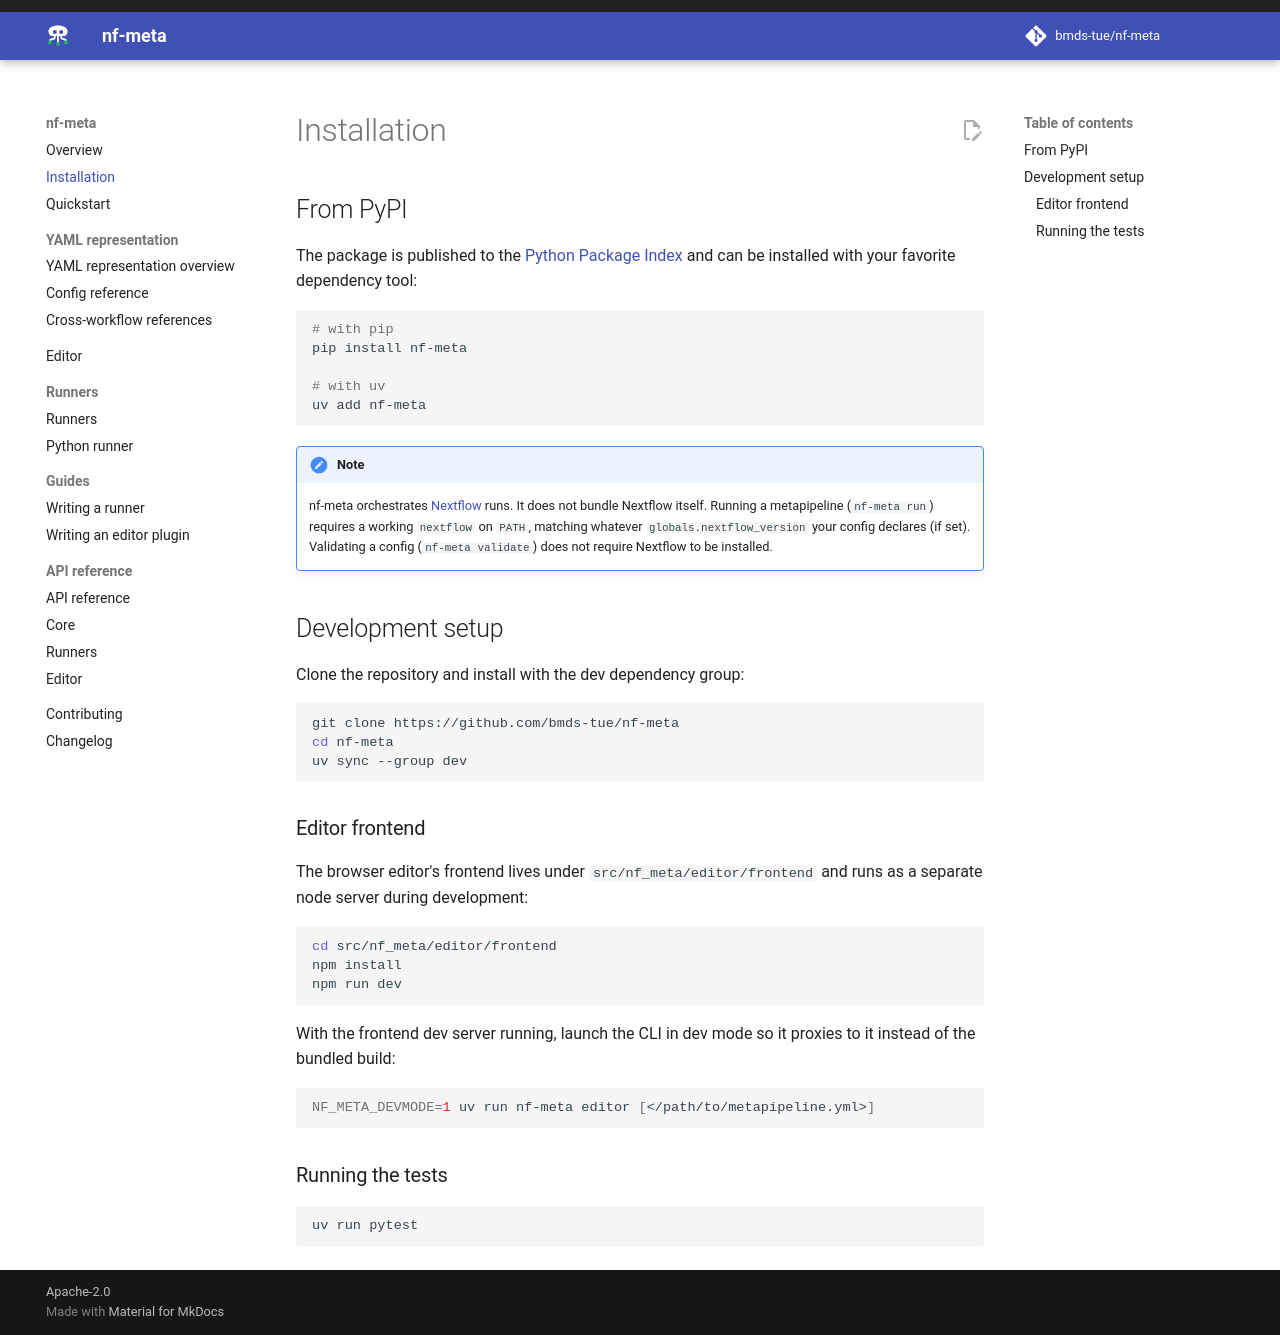

repository: bmds-tue/nf-meta · page: 0.5/getting-started/installation/index.html · generator: mkdocs

# Installation

## From PyPI

The package is published to the [Python Package Index](https://pypi.org/project/nf-meta/) and can be installed with your favorite dependency tool:

```bash
# with pip
pip install nf-meta

# as a command-line tool with uv
uv tool install nf-meta

# as a dependency of your project with uv
uv add nf-meta
```

!!! note
    nf-meta orchestrates [Nextflow](https://nextflow.io) runs. The PyPI package does not bundle
    Nextflow, so running a metapipeline (`nf-meta run`) requires a working installation
    on `PATH`.
    Steps of type `nf-module` need Nextflow 26.04 or later (`nextflow module run`).
    Validating a config (`nf-meta validate`) and the editor (`nf-meta editor`) don't need
    Nextflow.

## Development setup

See [Contributing → Development setup](../contributing.md#development-setup) for installing from
a clone and running the editor in dev mode.
